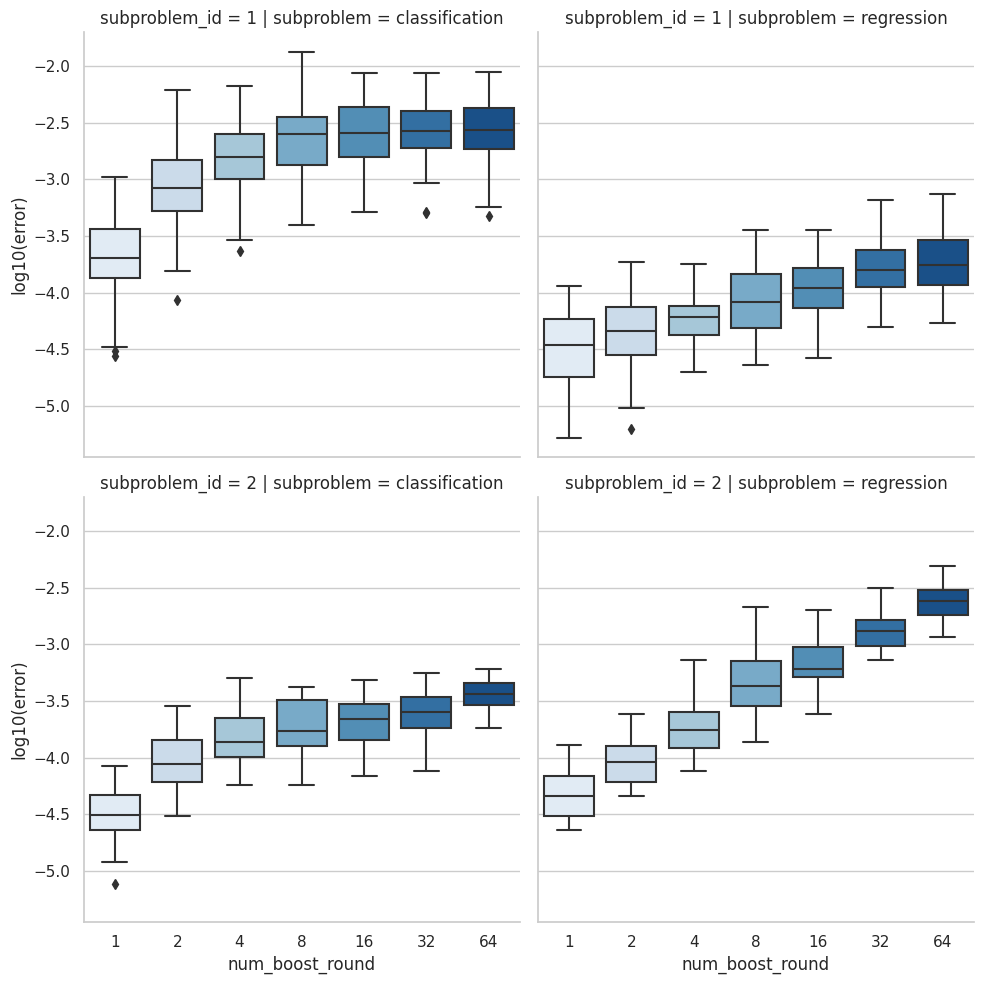

Values plotted in this chart, from the file beside it:
, error, subproblem, subproblem_id, dataset_id, num_boost_round
0, 0.0006142, classification, 1, 0, 1
1, 0.004082, classification, 1, 0, 2
2, 0.005287, classification, 1, 0, 4
3, 0.008026, classification, 1, 0, 8
4, 0.007889, classification, 1, 0, 16
5, 0.008102, classification, 1, 0, 32
6, 0.008057, classification, 1, 0, 64
7, 0.0002232, classification, 1, 1, 1
8, 0.0004501, classification, 1, 1, 2
9, 0.001175, classification, 1, 1, 4
10, 0.003586, classification, 1, 1, 8
11, 0.004272, classification, 1, 1, 16
12, 0.003647, classification, 1, 1, 32
13, 0.002655, classification, 1, 1, 64
14, 0.0001278, classification, 1, 2, 1
15, 0.0005951, classification, 1, 2, 2
16, 0.002914, classification, 1, 2, 4
17, 0.007751, classification, 1, 2, 8
18, 0.008041, classification, 1, 2, 16
19, 0.007919, classification, 1, 2, 32
20, 0.008041, classification, 1, 2, 64
21, 0.0002012, classification, 1, 3, 1
22, 0.003033, classification, 1, 3, 2
23, 0.001938, classification, 1, 3, 4
24, 0.0008392, classification, 1, 3, 8
25, 0.001953, classification, 1, 3, 16
26, 0.002441, classification, 1, 3, 32
27, 0.002335, classification, 1, 3, 64
28, 0.000206, classification, 1, 4, 1
29, 0.001713, classification, 1, 4, 2
30, 0.001148, classification, 1, 4, 4
31, 0.001968, classification, 1, 4, 8
32, 0.00219, classification, 1, 4, 16
33, 0.003281, classification, 1, 4, 32
34, 0.003525, classification, 1, 4, 64
35, 0.0002422, classification, 1, 5, 1
36, 8.58306884765625e-05, classification, 1, 5, 2
37, 0.001083, classification, 1, 5, 4
38, 0.003098, classification, 1, 5, 8
39, 0.003113, classification, 1, 5, 16
40, 0.002914, classification, 1, 5, 32
41, 0.003677, classification, 1, 5, 64
42, 8.487701416015625e-05, classification, 1, 6, 1
43, 0.0005856, classification, 1, 6, 2
44, 0.001556, classification, 1, 6, 4
45, 0.000946, classification, 1, 6, 8
46, 0.0006866, classification, 1, 6, 16
47, 0.0005188, classification, 1, 6, 32
48, 0.0005722, classification, 1, 6, 64
49, 5.7220458984375e-05, classification, 1, 7, 1
50, 0.002911, classification, 1, 7, 2
51, 0.002007, classification, 1, 7, 4
52, 0.001923, classification, 1, 7, 8
53, 0.001282, classification, 1, 7, 16
54, 0.002457, classification, 1, 7, 32
55, 0.001709, classification, 1, 7, 64
56, 0.0004158, classification, 1, 8, 1
57, 0.001129, classification, 1, 8, 2
58, 0.006622, classification, 1, 8, 4
59, 0.002762, classification, 1, 8, 8
... 1,060 more rows
